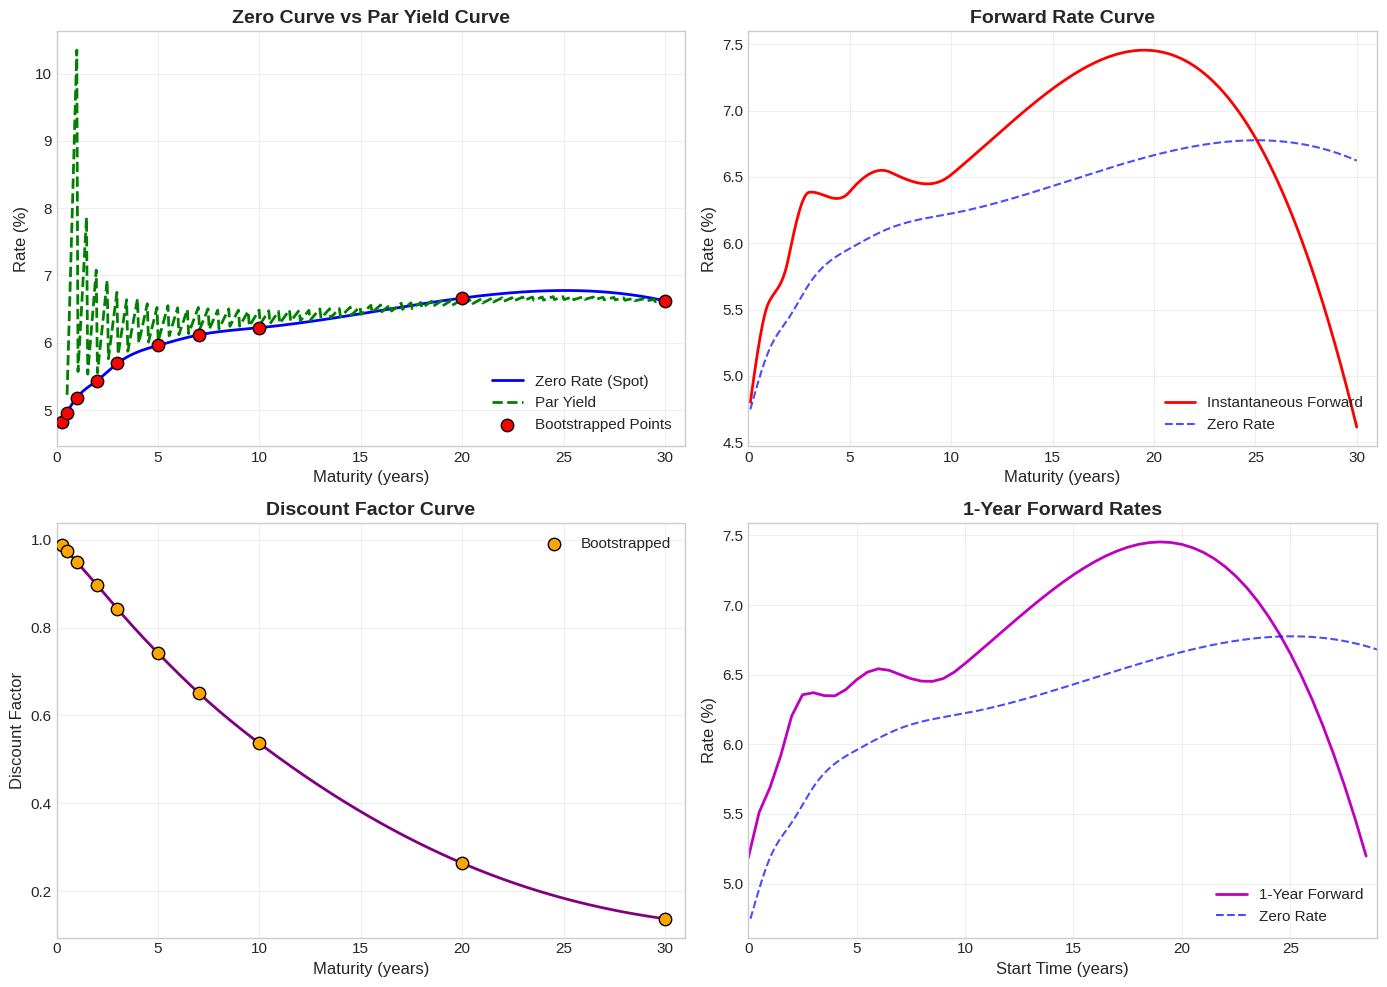

Source code (Python):
import numpy as np
import pandas as pd
import matplotlib.pyplot as plt
from scipy.interpolate import CubicSpline

# Set plotting style
plt.style.use('seaborn-v0_8-whitegrid')
plt.rcParams['figure.figsize'] = (12, 8)
plt.rcParams['font.size'] = 11

# Define market instruments
# Format: (maturity in years, coupon rate %, instrument type)
# For zero-coupon: coupon = 0, price reflects the yield
# For coupon bonds: assuming they trade at par (price = 100)

instruments = [
    {'maturity': 0.25, 'coupon': 0.0, 'price': 98.80, 'type': 'zero'},   # 3-month T-bill
    {'maturity': 0.5,  'coupon': 0.0, 'price': 97.55, 'type': 'zero'},   # 6-month T-bill
    {'maturity': 1.0,  'coupon': 5.25, 'price': 100.0, 'type': 'bond'},  # 1-year bond
    {'maturity': 2.0,  'coupon': 5.50, 'price': 100.0, 'type': 'bond'},  # 2-year bond
    {'maturity': 3.0,  'coupon': 5.75, 'price': 100.0, 'type': 'bond'},  # 3-year bond
    {'maturity': 5.0,  'coupon': 6.00, 'price': 100.0, 'type': 'bond'},  # 5-year bond
    {'maturity': 7.0,  'coupon': 6.15, 'price': 100.0, 'type': 'bond'},  # 7-year bond
    {'maturity': 10.0, 'coupon': 6.25, 'price': 100.0, 'type': 'bond'},  # 10-year bond
    {'maturity': 20.0, 'coupon': 6.50, 'price': 100.0, 'type': 'bond'},  # 20-year bond
    {'maturity': 30.0, 'coupon': 6.60, 'price': 100.0, 'type': 'bond'},  # 30-year bond
]

# Convert to DataFrame for display
df_instruments = pd.DataFrame(instruments)
df_instruments['coupon'] = df_instruments['coupon'].apply(lambda x: f"{x:.2f}%")
print("Market Instruments:")
print(df_instruments.to_string(index=False))

class YieldCurveBootstrapper:
    """
    Bootstraps a zero-coupon yield curve from market instruments.
    """
    
    def __init__(self, face_value=100, payment_frequency=2):
        """
        Initialize the bootstrapper.
        
        Parameters:
        -----------
        face_value : float
            Face value of bonds (default 100)
        payment_frequency : int
            Number of coupon payments per year (default 2 for semi-annual)
        """
        self.face_value = face_value
        self.payment_frequency = payment_frequency
        self.maturities = []
        self.zero_rates = []
        self.discount_factors = []
        
    def _get_discount_factor(self, t):
        """
        Get discount factor for time t using linear interpolation on log discount factors.
        """
        if t == 0:
            return 1.0
        
        # If exact maturity exists
        if t in self.maturities:
            idx = self.maturities.index(t)
            return self.discount_factors[idx]
        
        # Linear interpolation on log discount factors (equivalent to linear on zero rates)
        mats = np.array(self.maturities)
        dfs = np.array(self.discount_factors)
        
        # Find bracketing maturities
        lower_idx = np.searchsorted(mats, t) - 1
        upper_idx = lower_idx + 1
        
        if lower_idx < 0:
            # Extrapolate from first point
            r = -np.log(dfs[0]) / mats[0]
            return np.exp(-r * t)
        
        if upper_idx >= len(mats):
            # Extrapolate from last point
            r = -np.log(dfs[-1]) / mats[-1]
            return np.exp(-r * t)
        
        # Linear interpolation
        t1, t2 = mats[lower_idx], mats[upper_idx]
        df1, df2 = dfs[lower_idx], dfs[upper_idx]
        
        # Interpolate on log discount factors
        log_df = np.log(df1) + (np.log(df2) - np.log(df1)) * (t - t1) / (t2 - t1)
        return np.exp(log_df)
    
    def bootstrap(self, instruments):
        """
        Bootstrap the yield curve from a list of instruments.
        
        Parameters:
        -----------
        instruments : list of dict
            Each dict contains: maturity, coupon (annual %), price, type ('zero' or 'bond')
        
        Returns:
        --------
        tuple : (maturities, zero_rates, discount_factors)
        """
        # Sort instruments by maturity
        sorted_instruments = sorted(instruments, key=lambda x: x['maturity'])
        
        self.maturities = []
        self.zero_rates = []
        self.discount_factors = []
        
        for inst in sorted_instruments:
            T = inst['maturity']
            price = inst['price']
            coupon_rate = inst['coupon'] / 100  # Convert to decimal
            
            if inst['type'] == 'zero':
                # Zero-coupon instrument: directly calculate zero rate
                df = price / self.face_value
                zero_rate = -np.log(df) / T
                
            else:
                # Coupon-bearing bond: bootstrap the zero rate
                # Generate coupon payment schedule
                coupon_payment = (coupon_rate / self.payment_frequency) * self.face_value
                
                # Payment times
                dt = 1.0 / self.payment_frequency
                payment_times = np.arange(dt, T + dt/2, dt)
                payment_times = payment_times[payment_times <= T]
                
                # Calculate PV of all coupons except the last one
                pv_coupons = 0
                for t in payment_times[:-1]:
                    pv_coupons += coupon_payment * self._get_discount_factor(t)
                
                # Solve for the discount factor at maturity
                # Price = PV_coupons + (last_coupon + face_value) * df(T)
                final_payment = coupon_payment + self.face_value
                df = (price - pv_coupons) / final_payment
                zero_rate = -np.log(df) / T
            
            self.maturities.append(T)
            self.zero_rates.append(zero_rate)
            self.discount_factors.append(df)
            
        return (np.array(self.maturities), 
                np.array(self.zero_rates), 
                np.array(self.discount_factors))
    
    def get_forward_rates(self):
        """
        Calculate forward rates between consecutive maturities.
        
        Returns:
        --------
        tuple : (forward_start_times, forward_rates)
        """
        if len(self.maturities) < 2:
            return np.array([]), np.array([])
        
        forward_rates = []
        start_times = []
        
        # First forward rate is the first zero rate
        start_times.append(0)
        forward_rates.append(self.zero_rates[0])
        
        for i in range(1, len(self.maturities)):
            t1 = self.maturities[i-1]
            t2 = self.maturities[i]
            r1 = self.zero_rates[i-1]
            r2 = self.zero_rates[i]
            
            # Forward rate from t1 to t2
            f = (r2 * t2 - r1 * t1) / (t2 - t1)
            
            start_times.append(t1)
            forward_rates.append(f)
        
        return np.array(start_times), np.array(forward_rates)

# Run the bootstrapping
bootstrapper = YieldCurveBootstrapper(face_value=100, payment_frequency=2)
maturities, zero_rates, discount_factors = bootstrapper.bootstrap(instruments)

# Create results DataFrame
results = pd.DataFrame({
    'Maturity (years)': maturities,
    'Zero Rate (%)': zero_rates * 100,
    'Discount Factor': discount_factors
})

print("Bootstrapped Zero Curve:")
print(results.to_string(index=False))

# Create interpolated curve using cubic spline
cs_zero = CubicSpline(maturities, zero_rates)

# Generate fine grid for plotting
t_fine = np.linspace(0.1, 30, 500)
zero_rates_fine = cs_zero(t_fine)

# Calculate par yields for comparison
def calculate_par_yield(t, zero_curve, frequency=2):
    """
    Calculate the par yield for a given maturity.
    
    The par yield is the coupon rate that makes a bond trade at par.
    """
    if t <= 0:
        return zero_curve(0.1)
    
    dt = 1.0 / frequency
    payment_times = np.arange(dt, t + dt/2, dt)
    payment_times = payment_times[payment_times <= t]
    
    # Sum of discount factors for coupon dates
    df_sum = sum(np.exp(-zero_curve(ti) * ti) for ti in payment_times)
    
    # Discount factor at maturity
    df_T = np.exp(-zero_curve(t) * t)
    
    # Par yield formula
    par_yield = frequency * (1 - df_T) / df_sum
    
    return par_yield

# Calculate par yields
par_yields = [calculate_par_yield(t, cs_zero) for t in t_fine]
par_yields = np.array(par_yields)

# Calculate forward rates (using spline derivative)
# f(t) = r(t) + t * dr/dt
cs_derivative = cs_zero.derivative()
forward_rates_instant = zero_rates_fine + t_fine * cs_derivative(t_fine)

# Create comprehensive visualization
fig, axes = plt.subplots(2, 2, figsize=(14, 10))

# Plot 1: Zero Curve and Par Yield Curve
ax1 = axes[0, 0]
ax1.plot(t_fine, zero_rates_fine * 100, 'b-', linewidth=2, label='Zero Rate (Spot)')
ax1.plot(t_fine, par_yields * 100, 'g--', linewidth=2, label='Par Yield')
ax1.scatter(maturities, zero_rates * 100, color='red', s=80, zorder=5, 
            label='Bootstrapped Points', edgecolors='black')
ax1.set_xlabel('Maturity (years)', fontsize=12)
ax1.set_ylabel('Rate (%)', fontsize=12)
ax1.set_title('Zero Curve vs Par Yield Curve', fontsize=14, fontweight='bold')
ax1.legend(loc='lower right')
ax1.set_xlim([0, 31])
ax1.grid(True, alpha=0.3)

# Plot 2: Forward Rate Curve
ax2 = axes[0, 1]
ax2.plot(t_fine, forward_rates_instant * 100, 'r-', linewidth=2, 
         label='Instantaneous Forward')
ax2.plot(t_fine, zero_rates_fine * 100, 'b--', linewidth=1.5, alpha=0.7,
         label='Zero Rate')
ax2.set_xlabel('Maturity (years)', fontsize=12)
ax2.set_ylabel('Rate (%)', fontsize=12)
ax2.set_title('Forward Rate Curve', fontsize=14, fontweight='bold')
ax2.legend(loc='lower right')
ax2.set_xlim([0, 31])
ax2.grid(True, alpha=0.3)

# Plot 3: Discount Factors
ax3 = axes[1, 0]
discount_factors_fine = np.exp(-zero_rates_fine * t_fine)
ax3.plot(t_fine, discount_factors_fine, 'purple', linewidth=2)
ax3.scatter(maturities, discount_factors, color='orange', s=80, zorder=5,
            edgecolors='black', label='Bootstrapped')
ax3.set_xlabel('Maturity (years)', fontsize=12)
ax3.set_ylabel('Discount Factor', fontsize=12)
ax3.set_title('Discount Factor Curve', fontsize=14, fontweight='bold')
ax3.legend(loc='upper right')
ax3.set_xlim([0, 31])
ax3.grid(True, alpha=0.3)

# Plot 4: Term structure comparison
ax4 = axes[1, 1]
# Calculate 1-year forward rates starting at different points
forward_1y = []
t_forward = np.arange(0, 29, 0.5)
for t in t_forward:
    r1 = cs_zero(t) if t > 0 else cs_zero(0.1)
    r2 = cs_zero(t + 1)
    if t == 0:
        f = r2
    else:
        f = (r2 * (t + 1) - r1 * t) / 1.0
    forward_1y.append(f)

ax4.plot(t_forward, np.array(forward_1y) * 100, 'm-', linewidth=2,
         label='1-Year Forward')
ax4.plot(t_fine, zero_rates_fine * 100, 'b--', linewidth=1.5, alpha=0.7,
         label='Zero Rate')
ax4.set_xlabel('Start Time (years)', fontsize=12)
ax4.set_ylabel('Rate (%)', fontsize=12)
ax4.set_title('1-Year Forward Rates', fontsize=14, fontweight='bold')
ax4.legend(loc='lower right')
ax4.set_xlim([0, 29])
ax4.grid(True, alpha=0.3)

plt.tight_layout()
plt.savefig('plot.png', dpi=150, bbox_inches='tight')
plt.show()

print("\nPlot saved to 'plot.png'")

def price_bond(maturity, coupon_rate, zero_curve, face_value=100, frequency=2):
    """
    Price a bond using the zero curve.
    """
    coupon_payment = (coupon_rate / frequency) * face_value
    
    dt = 1.0 / frequency
    payment_times = np.arange(dt, maturity + dt/2, dt)
    payment_times = payment_times[payment_times <= maturity]
    
    price = 0
    for t in payment_times:
        df = np.exp(-zero_curve(t) * t)
        if t == payment_times[-1]:
            price += (coupon_payment + face_value) * df
        else:
            price += coupon_payment * df
    
    return price

# Reprice all instruments
print("Validation - Repricing Input Instruments:")
print("="*60)
print(f"{'Maturity':<12} {'Market Price':<15} {'Model Price':<15} {'Error (bp)'}")
print("-"*60)

for inst in instruments:
    T = inst['maturity']
    market_price = inst['price']
    
    if inst['type'] == 'zero':
        # Zero coupon instrument
        model_price = 100 * np.exp(-cs_zero(T) * T)
    else:
        # Coupon bond
        model_price = price_bond(T, inst['coupon']/100, cs_zero)
    
    error_bp = (model_price - market_price) * 100  # in basis points
    
    print(f"{T:<12.2f} {market_price:<15.4f} {model_price:<15.4f} {error_bp:>8.4f}")

print("="*60)
print("Note: Errors should be essentially zero (< 0.01 bp)")

# Price a new 8-year bond with 5.5% coupon
new_bond_maturity = 8
new_bond_coupon = 0.055  # 5.5%

new_bond_price = price_bond(new_bond_maturity, new_bond_coupon, cs_zero)
print(f"Pricing New Bond:")
print(f"  Maturity: {new_bond_maturity} years")
print(f"  Coupon: {new_bond_coupon*100:.2f}%")
print(f"  Fair Price: {new_bond_price:.4f}")

# The 8-year zero rate
zero_8y = cs_zero(8) * 100
print(f"  8-year zero rate: {zero_8y:.4f}%")

def forward_swap_rate(start, end, zero_curve, frequency=2):
    """
    Calculate the forward starting swap rate.
    
    This is the fixed rate for a swap starting at 'start' and ending at 'end'.
    """
    dt = 1.0 / frequency
    payment_times = np.arange(start + dt, end + dt/2, dt)
    payment_times = payment_times[payment_times <= end]
    
    # Discount factors
    df_start = np.exp(-zero_curve(start) * start) if start > 0 else 1.0
    df_end = np.exp(-zero_curve(end) * end)
    
    # Sum of discount factors for payment dates
    annuity = sum(np.exp(-zero_curve(t) * t) for t in payment_times)
    
    # Forward swap rate
    swap_rate = frequency * (df_start - df_end) / annuity
    
    return swap_rate

# Calculate various forward swap rates
print("\nForward Swap Rates:")
print("="*50)
print(f"{'Swap':<20} {'Rate (%)'}")
print("-"*50)

swaps = [
    (0, 2, '2Y spot'),
    (0, 5, '5Y spot'),
    (0, 10, '10Y spot'),
    (2, 5, '3Y starting in 2Y'),
    (5, 10, '5Y starting in 5Y'),
    (1, 6, '5Y starting in 1Y'),
]

for start, end, name in swaps:
    rate = forward_swap_rate(start, end, cs_zero) * 100
    print(f"{name:<20} {rate:>8.4f}")